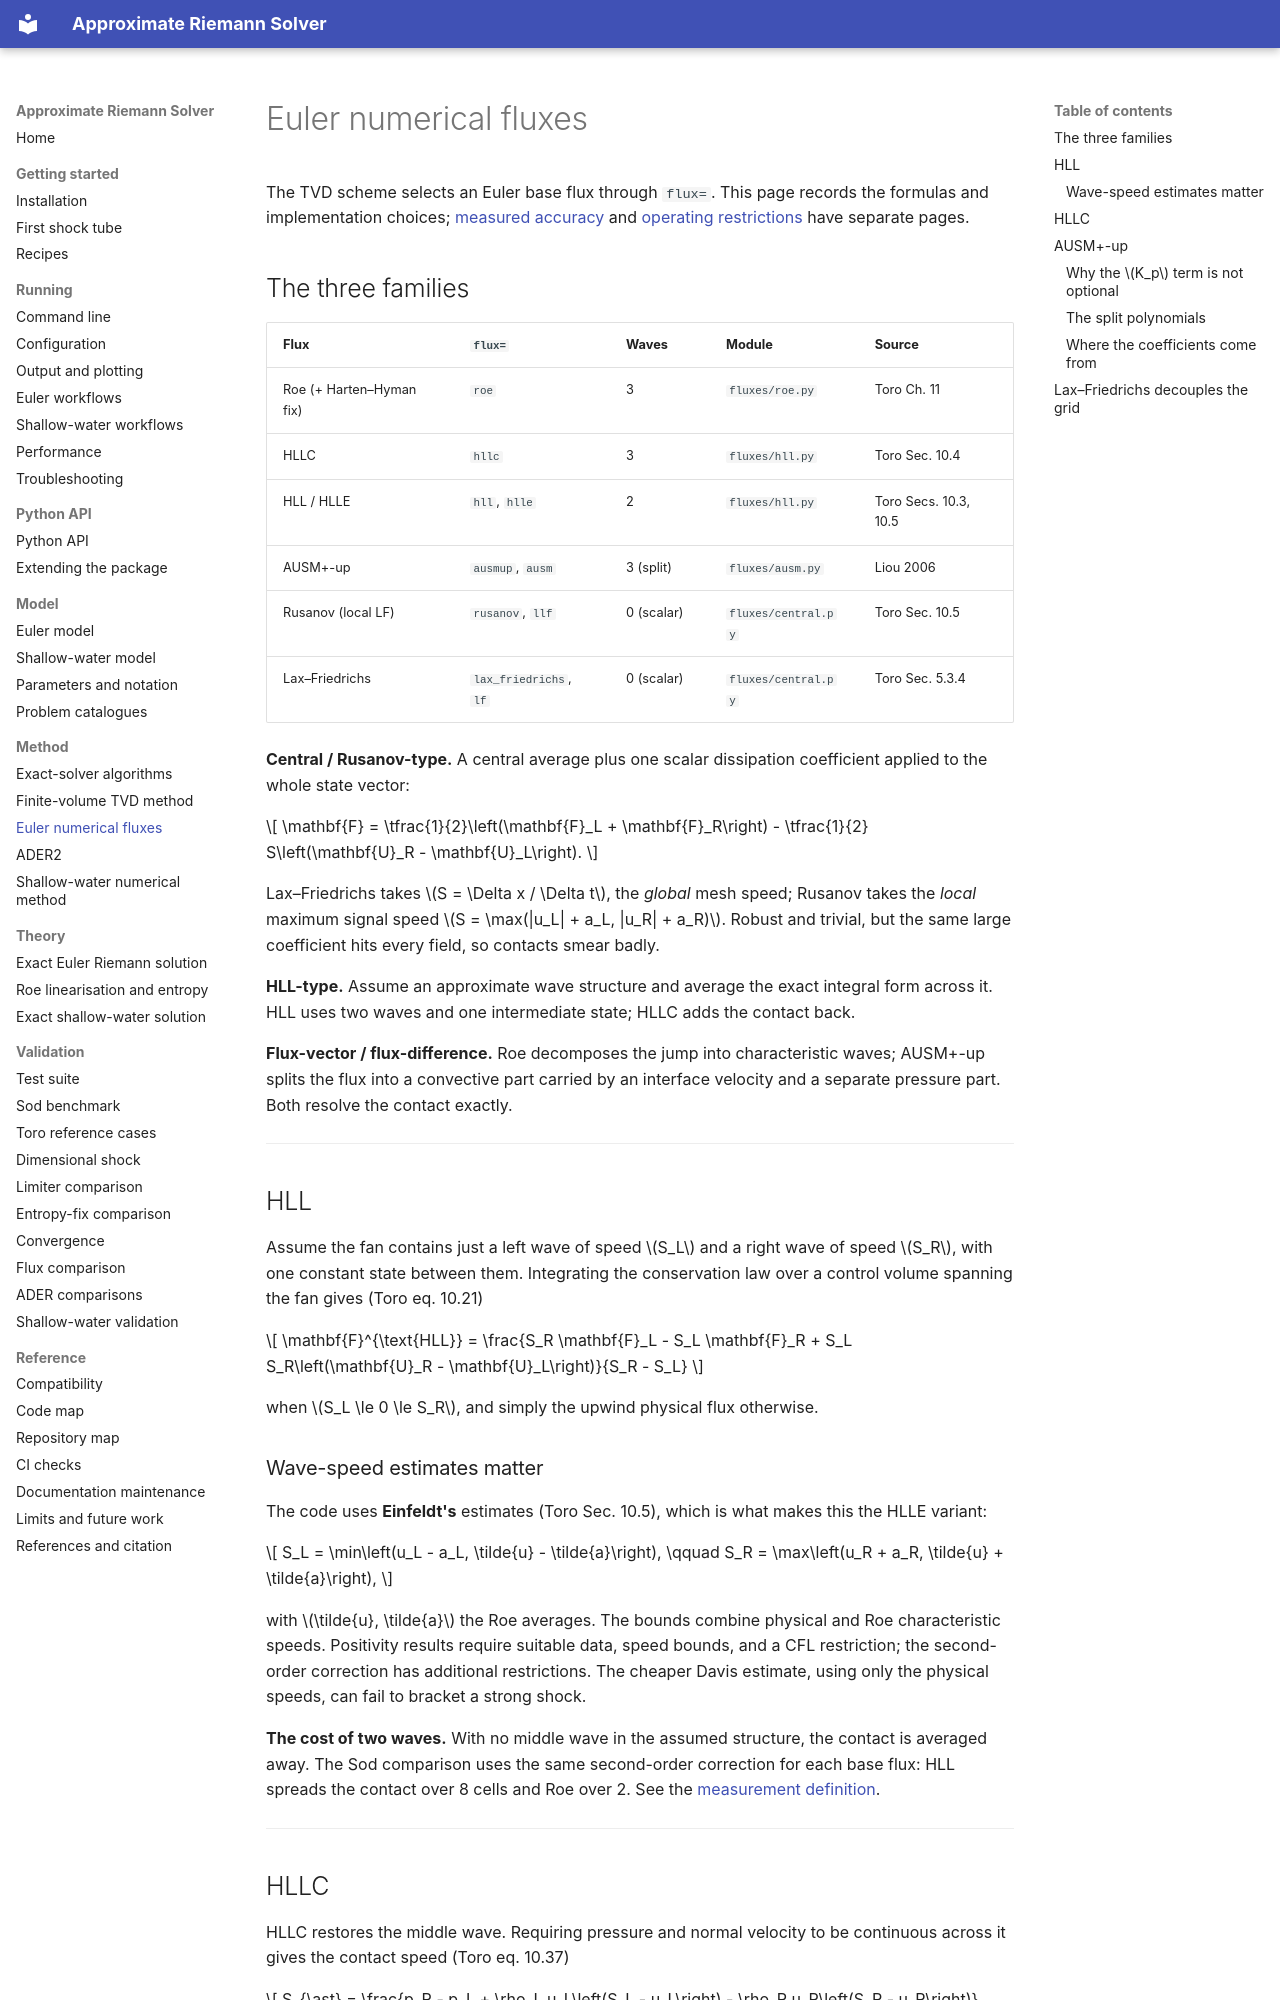

repository: mrodrig6/approximate_riemann_solver · page: method/fluxes.html · generator: mkdocs

# Euler numerical fluxes

The TVD scheme selects an Euler base flux through `flux=`. This page records the
formulas and implementation choices;
[measured accuracy](../validation/flux-comparison.md) and
[operating restrictions](../reference/compatibility.md) have separate pages.

## The three families

| Flux                     | `flux=`                | Waves      | Module              | Source                |
| ------------------------ | ---------------------- | ---------- | ------------------- | --------------------- |
| Roe (+ Harten–Hyman fix) | `roe`                  | 3          | `fluxes/roe.py`     | Toro Ch. 11           |
| HLLC                     | `hllc`                 | 3          | `fluxes/hll.py`     | Toro Sec. 10.4        |
| HLL / HLLE               | `hll`, `hlle`          | 2          | `fluxes/hll.py`     | Toro Secs. 10.3, 10.5 |
| AUSM+-up                 | `ausmup`, `ausm`       | 3 (split)  | `fluxes/ausm.py`    | Liou 2006             |
| Rusanov (local LF)       | `rusanov`, `llf`       | 0 (scalar) | `fluxes/central.py` | Toro Sec. 10.5        |
| Lax–Friedrichs           | `lax_friedrichs`, `lf` | 0 (scalar) | `fluxes/central.py` | Toro Sec. 5.3.4       |

**Central / Rusanov-type.** A central average plus one scalar dissipation coefficient
applied to the whole state vector:

$$
\mathbf{F} = \tfrac{1}{2}\left(\mathbf{F}_L + \mathbf{F}_R\right) - \tfrac{1}{2} S\left(\mathbf{U}_R - \mathbf{U}_L\right).
$$

Lax–Friedrichs takes $S = \Delta x / \Delta t$, the *global* mesh speed; Rusanov takes
the *local* maximum signal speed $S = \max(|u_L| + a_L, |u_R| + a_R)$. Robust and
trivial, but the same large coefficient hits every field, so contacts smear badly.

**HLL-type.** Assume an approximate wave structure and average the exact integral form
across it. HLL uses two waves and one intermediate state; HLLC adds the contact back.

**Flux-vector / flux-difference.** Roe decomposes the jump into characteristic waves;
AUSM+-up splits the flux into a convective part carried by an interface velocity and a
separate pressure part. Both resolve the contact exactly.

______________________________________________________________________

## HLL

Assume the fan contains just a left wave of speed $S_L$ and a right wave of speed $S_R$,
with one constant state between them. Integrating the conservation law over a control
volume spanning the fan gives (Toro eq. 10.21)

$$
\mathbf{F}^{\text{HLL}} = \frac{S_R \mathbf{F}_L - S_L \mathbf{F}_R + S_L S_R\left(\mathbf{U}_R - \mathbf{U}_L\right)}{S_R - S_L}
$$

when $S_L \le 0 \le S_R$, and simply the upwind physical flux otherwise.

### Wave-speed estimates matter

The code uses **Einfeldt's** estimates (Toro Sec. 10.5), which is what makes this the
HLLE variant:

$$
S_L = \min\left(u_L - a_L, \tilde{u} - \tilde{a}\right), \qquad S_R = \max\left(u_R + a_R, \tilde{u} + \tilde{a}\right),
$$

with $\tilde{u}, \tilde{a}$ the Roe averages. The bounds combine physical and Roe
characteristic speeds. Positivity results require suitable data, speed bounds, and a CFL
restriction; the second-order correction has additional restrictions. The cheaper Davis
estimate, using only the physical speeds, can fail to bracket a strong shock.

**The cost of two waves.** With no middle wave in the assumed structure, the contact is
averaged away. The Sod comparison uses the same second-order correction for each base
flux: HLL spreads the contact over 8 cells and Roe over 2. See the
[measurement definition](../validation/flux-comparison.md).

______________________________________________________________________
